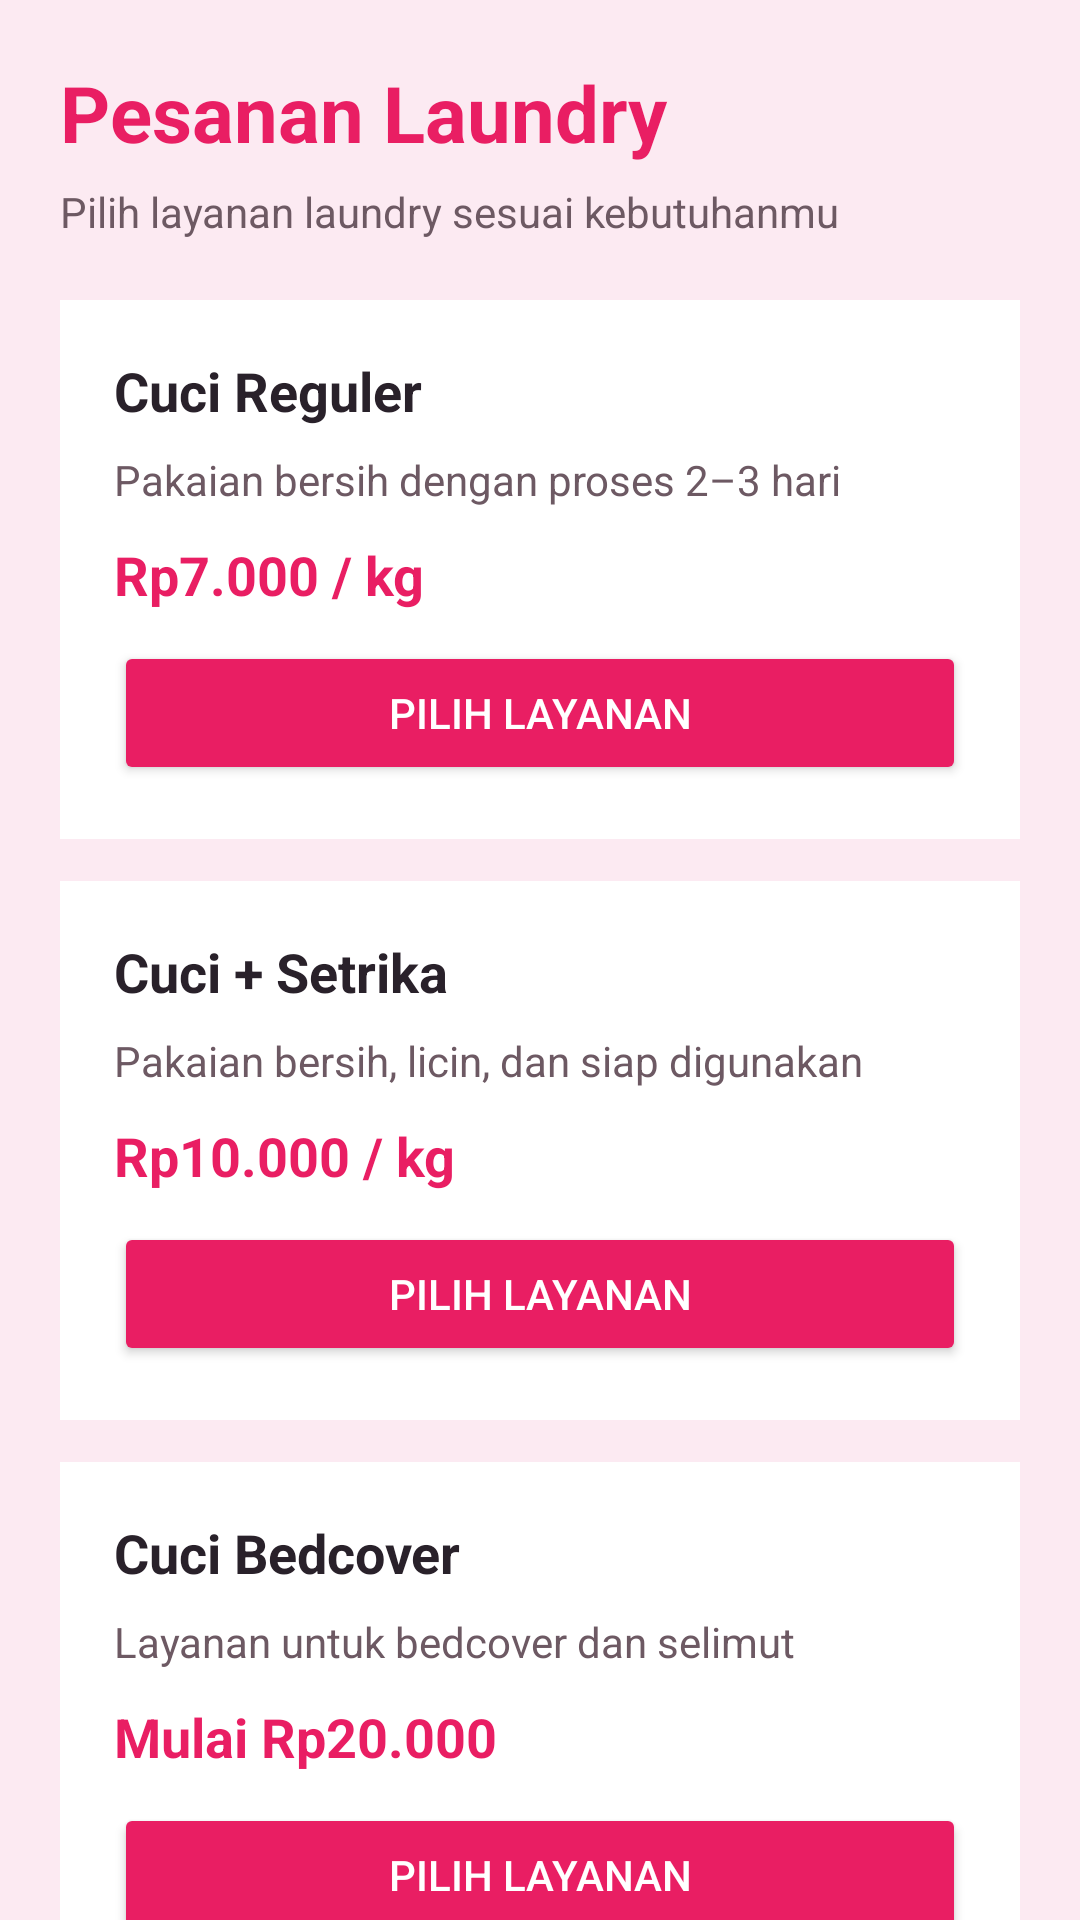

Layout XML and referenced resources for this Android screen:
<!-- AndroidManifest.xml: application theme Theme.Qla_Cimol -->
<!-- res/layout/fragment_orders.xml -->
<?xml version="1.0" encoding="utf-8"?>
<androidx.core.widget.NestedScrollView xmlns:android="http://schemas.android.com/apk/res/android"
    android:layout_width="match_parent"
    android:layout_height="match_parent"
    android:background="#FCEAF2"
    android:fillViewport="true">

    <LinearLayout
        android:layout_width="match_parent"
        android:layout_height="wrap_content"
        android:orientation="vertical"
        android:padding="20dp">

        
        <TextView
            android:layout_width="match_parent"
            android:layout_height="wrap_content"
            android:text="Pesanan Laundry"
            android:textColor="#E91E63"
            android:textSize="26sp"
            android:textStyle="bold" />

        <TextView
            android:layout_width="match_parent"
            android:layout_height="wrap_content"
            android:layout_marginTop="6dp"
            android:layout_marginBottom="20dp"
            android:text="Pilih layanan laundry sesuai kebutuhanmu"
            android:textColor="#6D5963"
            android:textSize="14sp" />

        
        <LinearLayout
            android:layout_width="match_parent"
            android:layout_height="wrap_content"
            android:layout_marginBottom="14dp"
            android:background="#FFFFFF"
            android:orientation="vertical"
            android:padding="18dp">

            <TextView
                android:layout_width="match_parent"
                android:layout_height="wrap_content"
                android:text="Cuci Reguler"
                android:textColor="#29212A"
                android:textSize="18sp"
                android:textStyle="bold" />

            <TextView
                android:layout_width="match_parent"
                android:layout_height="wrap_content"
                android:layout_marginTop="8dp"
                android:text="Pakaian bersih dengan proses 2–3 hari"
                android:textColor="#6D5963"
                android:textSize="14sp" />

            <TextView
                android:layout_width="match_parent"
                android:layout_height="wrap_content"
                android:layout_marginTop="10dp"
                android:text="Rp7.000 / kg"
                android:textColor="#E91E63"
                android:textSize="18sp"
                android:textStyle="bold" />

            <Button
                android:id="@+id/btnPesanReguler"
                android:layout_width="match_parent"
                android:layout_height="wrap_content"
                android:layout_marginTop="10dp"
                android:backgroundTint="#E91E63"
                android:text="Pilih Layanan"
                android:textColor="#FFFFFF" />

        </LinearLayout>

        
        <LinearLayout
            android:layout_width="match_parent"
            android:layout_height="wrap_content"
            android:layout_marginBottom="14dp"
            android:background="#FFFFFF"
            android:orientation="vertical"
            android:padding="18dp">

            <TextView
                android:layout_width="match_parent"
                android:layout_height="wrap_content"
                android:text="Cuci + Setrika"
                android:textColor="#29212A"
                android:textSize="18sp"
                android:textStyle="bold" />

            <TextView
                android:layout_width="match_parent"
                android:layout_height="wrap_content"
                android:layout_marginTop="8dp"
                android:text="Pakaian bersih, licin, dan siap digunakan"
                android:textColor="#6D5963"
                android:textSize="14sp" />

            <TextView
                android:layout_width="match_parent"
                android:layout_height="wrap_content"
                android:layout_marginTop="10dp"
                android:text="Rp10.000 / kg"
                android:textColor="#E91E63"
                android:textSize="18sp"
                android:textStyle="bold" />

            <Button
                android:id="@+id/btnPesanSetrika"
                android:layout_width="match_parent"
                android:layout_height="wrap_content"
                android:layout_marginTop="10dp"
                android:backgroundTint="#E91E63"
                android:text="Pilih Layanan"
                android:textColor="#FFFFFF" />

        </LinearLayout>

        
        <LinearLayout
            android:layout_width="match_parent"
            android:layout_height="wrap_content"
            android:layout_marginBottom="20dp"
            android:background="#FFFFFF"
            android:orientation="vertical"
            android:padding="18dp">

            <TextView
                android:layout_width="match_parent"
                android:layout_height="wrap_content"
                android:text="Cuci Bedcover"
                android:textColor="#29212A"
                android:textSize="18sp"
                android:textStyle="bold" />

            <TextView
                android:layout_width="match_parent"
                android:layout_height="wrap_content"
                android:layout_marginTop="8dp"
                android:text="Layanan untuk bedcover dan selimut"
                android:textColor="#6D5963"
                android:textSize="14sp" />

            <TextView
                android:layout_width="match_parent"
                android:layout_height="wrap_content"
                android:layout_marginTop="10dp"
                android:text="Mulai Rp20.000"
                android:textColor="#E91E63"
                android:textSize="18sp"
                android:textStyle="bold" />

            <Button
                android:id="@+id/btnPesanBedcover"
                android:layout_width="match_parent"
                android:layout_height="wrap_content"
                android:layout_marginTop="10dp"
                android:backgroundTint="#E91E63"
                android:text="Pilih Layanan"
                android:textColor="#FFFFFF" />

        </LinearLayout>

        
        <TextView
            android:layout_width="match_parent"
            android:layout_height="wrap_content"
            android:text="Daftar Pesanan Masuk"
            android:textColor="#E91E63"
            android:textSize="22sp"
            android:textStyle="bold"
            android:layout_marginBottom="10dp" />

        <androidx.recyclerview.widget.RecyclerView
            android:id="@+id/rvOrders"
            android:layout_width="match_parent"
            android:layout_height="wrap_content"
            android:nestedScrollingEnabled="false"
            android:overScrollMode="never"
            android:layout_marginBottom="20dp" />

        
        <LinearLayout
            android:layout_width="match_parent"
            android:layout_height="wrap_content"
            android:orientation="vertical"
            android:background="#FFFFFF"
            android:padding="18dp"
            android:layout_marginBottom="20dp">

            <TextView
                android:layout_width="match_parent"
                android:layout_height="wrap_content"
                android:text="⭐ Rating dan Ulasan"
                android:textColor="#29212A"
                android:textSize="20sp"
                android:textStyle="bold"/>

            <TextView
                android:layout_width="match_parent"
                android:layout_height="wrap_content"
                android:text="Bagikan pengalamanmu menggunakan layanan Laundry Express. Penilaian kamu sangat berarti bagi kami!"
                android:textColor="#6D5963"
                android:textSize="14sp"
                android:layout_marginTop="10dp"
                android:layout_marginBottom="15dp"/>

            <Button
                android:id="@+id/btnBeriRating"
                android:layout_width="match_parent"
                android:layout_height="52dp"
                android:backgroundTint="#E91E63"
                android:text="Beri Rating Sekarang ★"
                android:textColor="#FFFFFF"
                android:textStyle="bold"
                android:textSize="14sp"/>

        </LinearLayout>

    </LinearLayout>

</androidx.core.widget.NestedScrollView>
<!-- resources referenced by this layout -->
<resources>
  <style name="Theme.Qla_Cimol" parent="Base.Theme.Qla_Cimol" />
  <style name="Base.Theme.Qla_Cimol" parent="Theme.Material3.DayNight.NoActionBar">
          
          
      </style>
</resources>
